Run: headless pygame with SDL's dummy video driver; simulated clock (each Clock.tick advances the game by its frame time, no real sleeping); random seed 0; keys injected as events and as key.get_pressed() state; no mouse input.
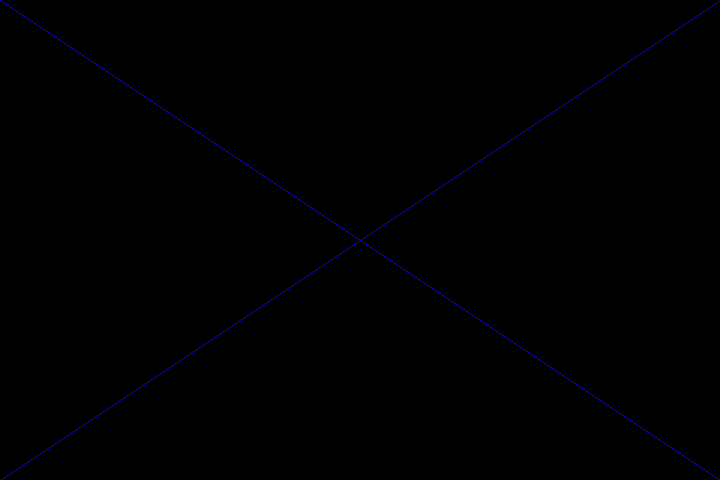
Frame 1 of 4 · flips 1–60 · no input
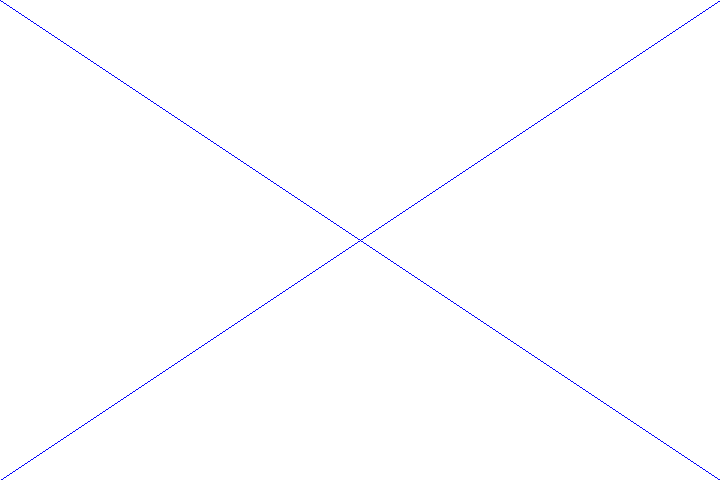
Frame 2 of 4 · flips 61–180 · tapped SPACE, RETURN · held RIGHT (→), D
Frame 3 of 4 · flips 181–300 · held DOWN (↓), S · screen unchanged from frame 2, image omitted
Frame 4 of 4 · flips 301–420 · held LEFT (←), A, UP (↑), W · screen unchanged from frame 3, image omitted

The pygame program that drew these frames:

import pygame
import sys


"""Функция нужно для проверки таймера по событиям."""


def check_func():

    pygame.init()
    screen_nums = (720, 480)

    color = {"green": (0, 255, 0), "blue": (0, 0, 255), "red": (255, 0, 0), "white": (255, 255, 255)}
    color_circle = {0: "red", 1: "green", 2: "blue"}
    screen = pygame.display.set_mode(screen_nums)

    clock = pygame.time.Clock()

    start_circle = 0
    pict_changer = pygame.event.Event(pygame.USEREVENT)

    print(pict_changer)
    while True:
        for event in pygame.event.get():

            if event.type == pygame.QUIT:
                pygame.quit()
                sys.exit()

            if True:
                pygame.time.set_timer(pict_changer, 1000, False)

            if event.type == pygame.KEYDOWN:
                if event.key == pygame.K_SPACE:
                    pygame.Surface.fill(screen, color.get('white'))

            if event.type == pygame.USEREVENT:
                if event == pict_changer:
                    pygame.draw.rect(screen, color.get(color_circle.get(start_circle)),
                                     (screen_nums[0] / 2 - 50, screen_nums[1] / 2 - 50, 100, 100))
                    start_circle += 1
                    if start_circle > 2:
                        start_circle = 0

        #  Благодаря этим линиям я могу быть уверен в центрировании картинки.
        pygame.draw.line(screen, color.get('blue'), [screen_nums[0], 0], [0, screen_nums[1]])
        pygame.draw.line(screen, color.get('blue'), [screen_nums[0], screen_nums[1]], [0, 0])

        clock.tick(120)

        pygame.display.update()


check_func()
